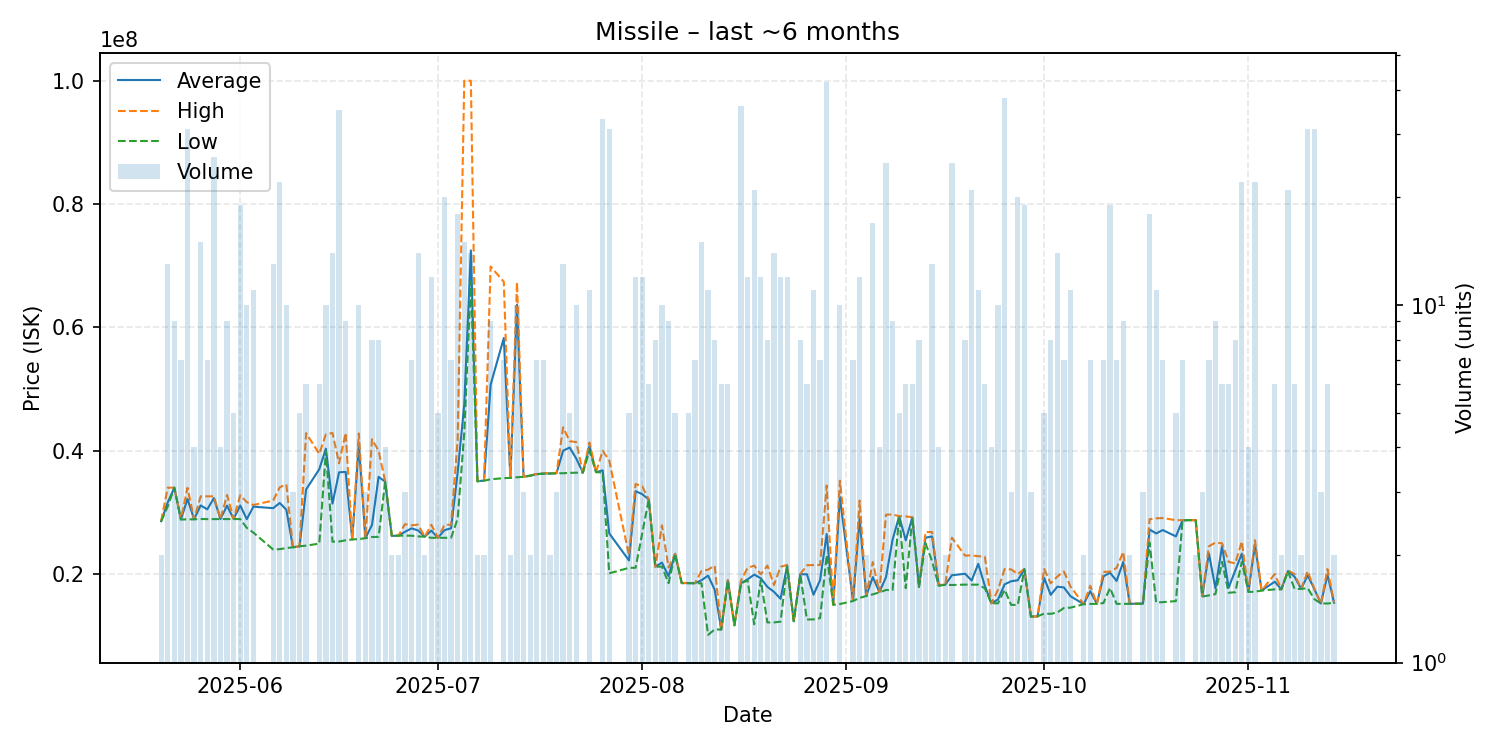

The table this chart was drawn from, first rows:
date, average, highest, lowest, order_count, volume
2025-05-20, 28575000, 28610000, 28540000, 2, 2
2025-05-21, 31621538, 34010000, 30980000, 8, 13
2025-05-22, 34003333, 34010000, 34000000, 8, 9
2025-05-23, 28857143, 28885000, 28850000, 4, 7
2025-05-24, 32181613, 33990000, 28870000, 20, 31
2025-05-25, 28885000, 28890000, 28880000, 3, 4
2025-05-26, 31134667, 32610000, 28930000, 6, 15
2025-05-27, 30494286, 32610000, 28910000, 7, 7
2025-05-28, 32303077, 32600000, 28915000, 14, 26
2025-05-29, 28930000, 28930000, 28930000, 2, 4
2025-05-30, 31095556, 32830000, 28930000, 5, 9
2025-05-31, 28930000, 28930000, 28930000, 5, 5
2025-06-01, 31137368, 32770000, 28920000, 9, 19
2025-06-02, 28903000, 31665000, 27490000, 7, 10
2025-06-03, 30932727, 31200000, 26720000, 7, 11
2025-06-06, 30687692, 31920000, 23985000, 9, 13
2025-06-07, 31525000, 34070000, 24040000, 12, 22
2025-06-08, 30431000, 34550000, 24220000, 7, 10
2025-06-09, 24346667, 24350000, 24340000, 2, 3
2025-06-10, 24510000, 24525000, 24500000, 3, 5
2025-06-11, 33730000, 42850000, 24610000, 2, 6
2025-06-13, 37003333, 39490000, 24940000, 6, 6
2025-06-14, 40329000, 42650000, 39900000, 10, 10
2025-06-15, 31426429, 42880000, 25250000, 10, 14
2025-06-16, 36498286, 37960000, 25280000, 18, 35
2025-06-17, 36567778, 42890000, 25480000, 6, 9
2025-06-18, 25610000, 25610000, 25610000, 1, 1
2025-06-19, 41086000, 42810000, 25670000, 7, 10
2025-06-20, 25826667, 25840000, 25820000, 3, 3
2025-06-21, 27977500, 41860000, 26010000, 5, 8
2025-06-22, 35761250, 39985000, 26040000, 7, 8
2025-06-23, 34982500, 35000000, 34980000, 3, 4
2025-06-24, 26195000, 26210000, 26180000, 2, 2
2025-06-25, 26220000, 26220000, 26220000, 2, 2
2025-06-26, 26850000, 28090000, 26230000, 3, 3
2025-06-27, 27411429, 27900000, 26220000, 6, 7
2025-06-28, 27072857, 28020000, 26110000, 11, 14
2025-06-29, 26060000, 26060000, 26060000, 2, 2
2025-06-30, 27040833, 27990000, 25880000, 9, 12
2025-07-01, 25880000, 25880000, 25880000, 2, 5
2025-07-02, 27126000, 27985000, 25880000, 16, 20
2025-07-03, 27422857, 28000000, 25880000, 6, 7
2025-07-04, 36483333, 41830000, 28990000, 11, 18
2025-07-05, 47525333, 99995000, 42890000, 13, 15
2025-07-06, 72484286, 100000000, 67475000, 9, 14
2025-07-07, 35055000, 35080000, 35030000, 2, 2
2025-07-08, 35160000, 35180000, 35140000, 2, 2
2025-07-09, 50700000, 69865000, 35370000, 8, 9
2025-07-11, 58275714, 67400000, 35550000, 6, 7
2025-07-12, 35610000, 35620000, 35600000, 2, 2
2025-07-13, 63674000, 67340000, 35700000, 9, 10
2025-07-14, 35770000, 35770000, 35770000, 1, 3
2025-07-15, 35965000, 35980000, 35950000, 2, 2
2025-07-16, 36205714, 36240000, 36200000, 4, 7
2025-07-17, 36290000, 36320000, 36270000, 5, 7
2025-07-18, 36335000, 36400000, 36270000, 2, 2
2025-07-19, 36356667, 36360000, 36350000, 2, 3
2025-07-20, 40000769, 43795000, 36350000, 11, 13
2025-07-21, 40524000, 41545000, 36410000, 5, 5
2025-07-22, 38717000, 41400000, 36430000, 9, 10
... 107 more rows
